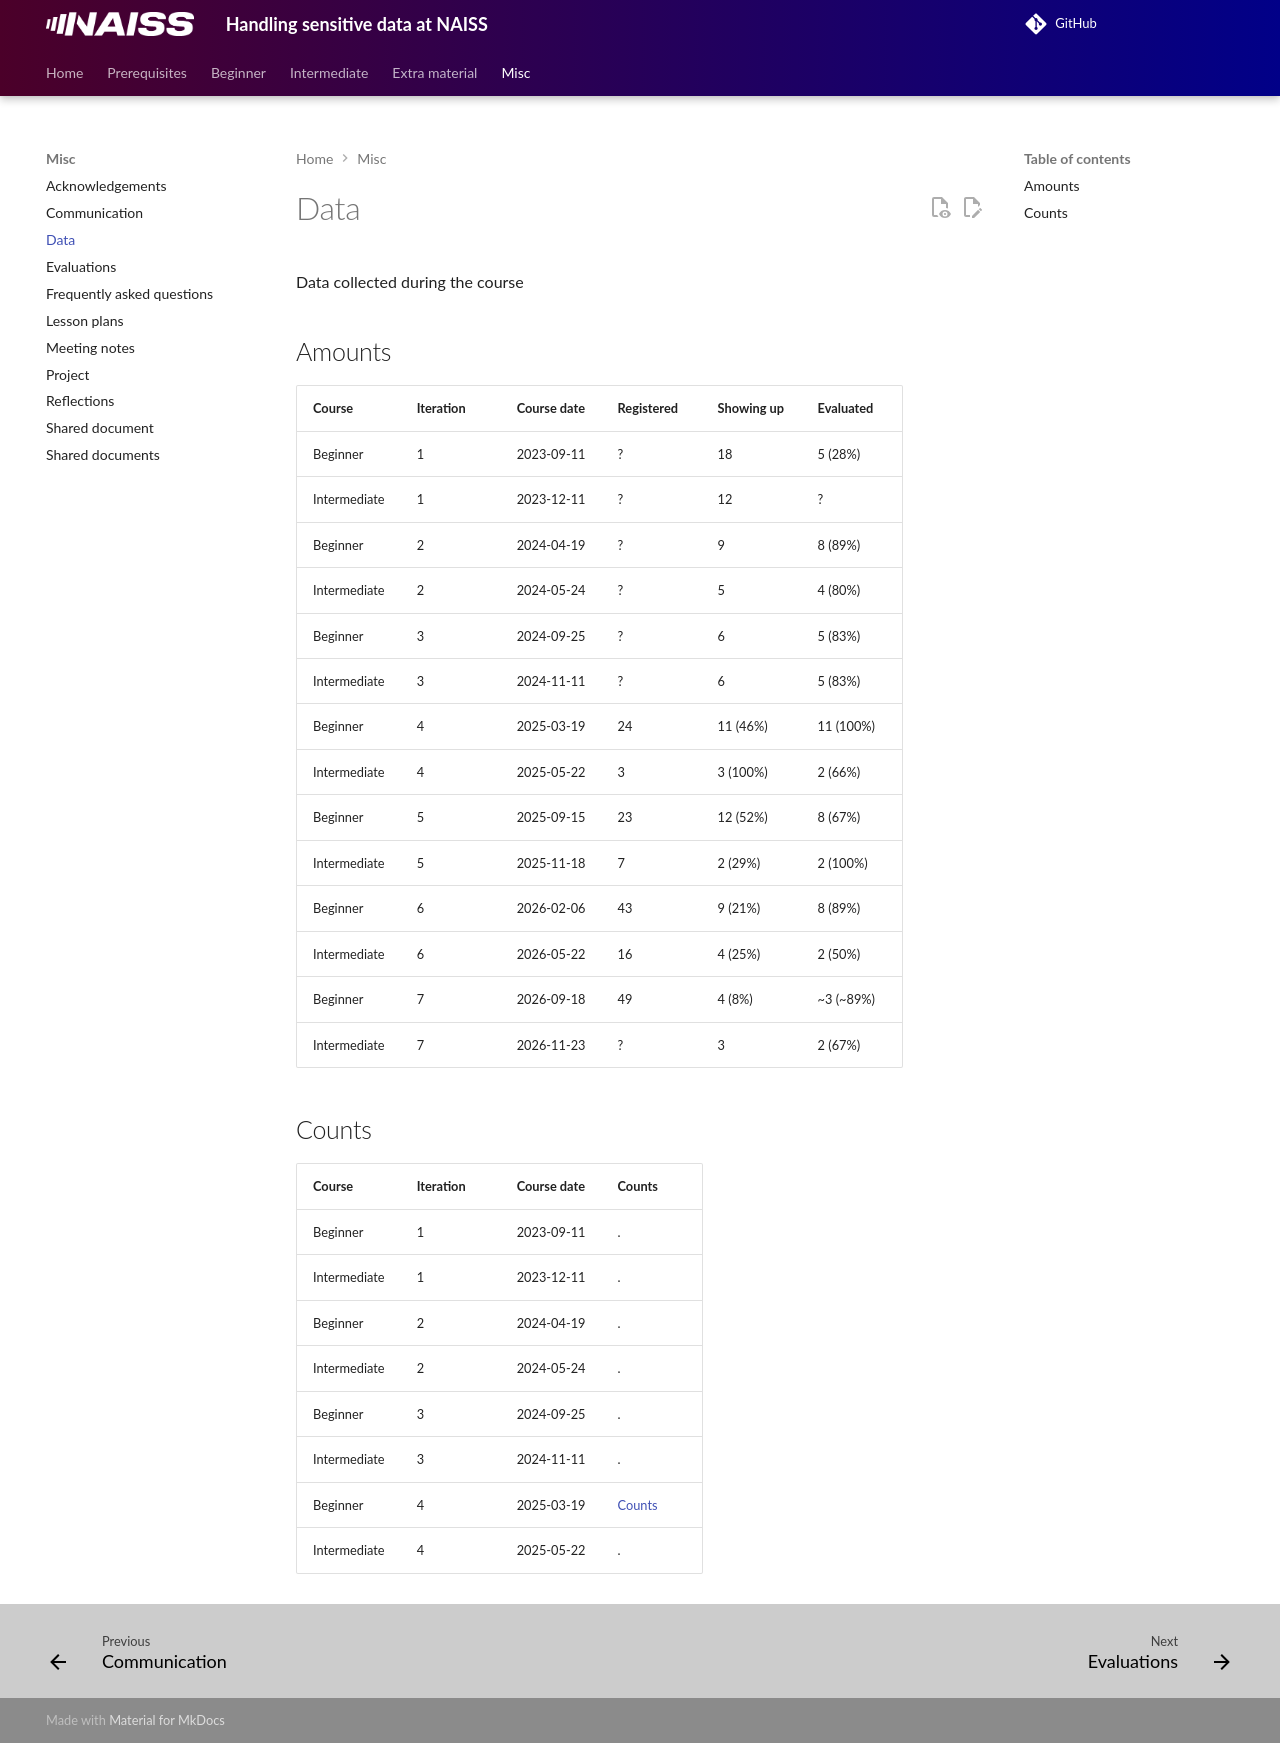

repository: UPPMAX/bianca_workshops · page: data/index.html · generator: mkdocs

---
tags:
  - counts
  - data
---

# Data

Data collected during the course

## Amounts

Course      |Iteration |Course date|Registered|Showing up|Evaluated
------------|----------|-----------|----------|----------|---------
Beginner    |1         |2023-09-11 |?         |18        |5 (28%)
Intermediate|1         |2023-12-11 |?         |12        |?
Beginner    |2         |2024-04-19 |?         |9         |8 (89%)
Intermediate|2         |2024-05-24 |?         |5         |4 (80%)
Beginner    |3         |2024-09-25 |?         |6         |5 (83%)
Intermediate|3         |2024-11-11 |?         |6         |5 (83%)
Beginner    |4         |2025-03-19 |24        |11 (46%)  |11 (100%)
Intermediate|4         |2025-05-22 |3         |3 (100%)  |2 (66%)
Beginner    |5         |2025-09-15 |23        |12 (52%)  |8 (67%)
Intermediate|5         |2025-11-18 |7         |2 (29%)   |2 (100%)
Beginner    |6         |2026-02-06 |43        |9 (21%)   |8 (89%)
Intermediate|6         |2026-05-22 |16        |4 (25%)   |2 (50%)
Beginner    |7         |2026-09-18 |49        |4 (8%)    |~3 (~89%)
Intermediate|7         |2026-11-23 |?         |3         |2 (67%)

## Counts

Course      |Iteration |Course date|Counts
------------|----------|-----------|------------
Beginner    |1         |2023-09-11 |.
Intermediate|1         |2023-12-11 |.
Beginner    |2         |2024-04-19 |.
Intermediate|2         |2024-05-24 |.
Beginner    |3         |2024-09-25 |.
Intermediate|3         |2024-11-11 |.
Beginner    |4         |2025-03-19 |[Counts](counts/20250319/README.md)
Intermediate|4         |2025-05-22 |.
